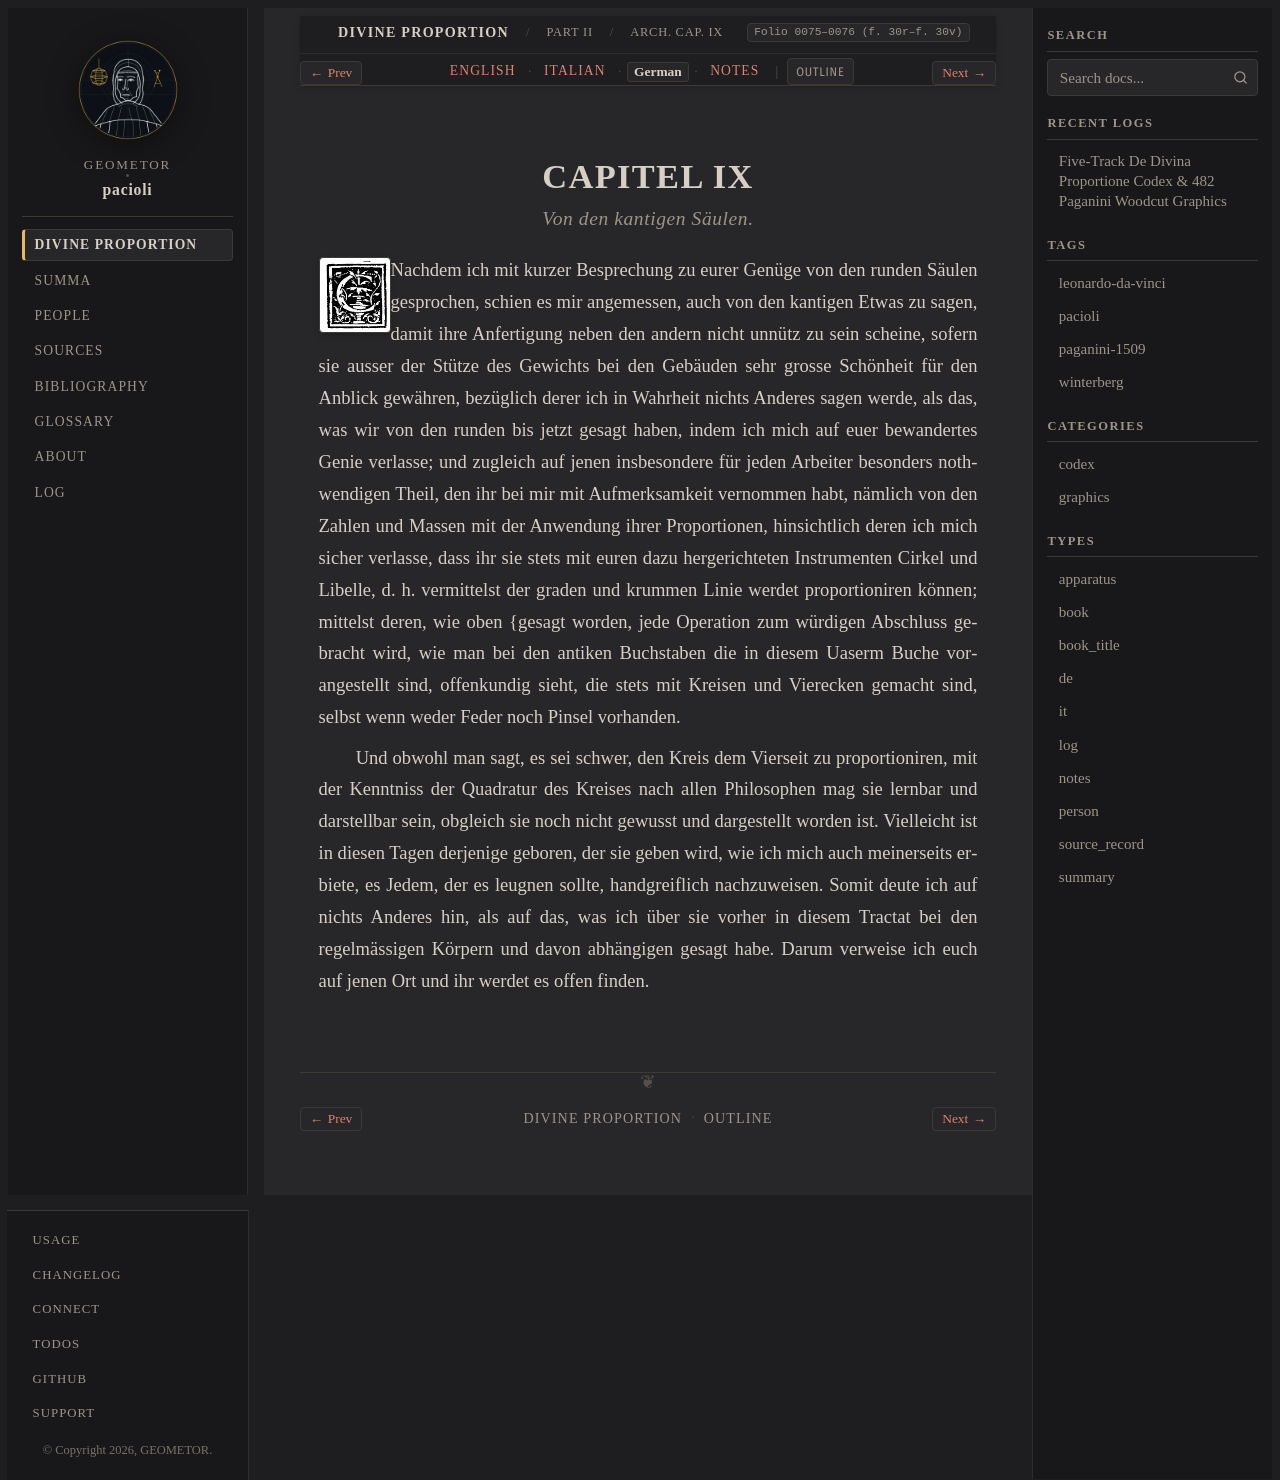

repository: geometor/pacioli · page: de_divina_proportione/architectura/cap_09/de.html · generator: sphinx

:type: de
:tracks: English: index | Italian: it | German: de | Notes: notes
:layout: book
:canonical_id: Arch. Cap. IX
:folio: 0075–0076 (f. 30r–f. 30v)

.. _architectura-cap_09-de:

CAPITEL IX
==========

.. rubric:: Von den kantigen Säulen.

.. folio:: 0075–0076 (f. 30r–f. 30v)
   :initial: 0075.c1.png

Nachdem ich mit kurzer Besprechung zu eurer Genüge von den runden Säulen gesprochen, schien es mir angemessen, auch von den kantigen Etwas zu sagen, damit ihre Anfertigung neben den andern nicht unnütz zu sein scheine, sofern sie ausser der Stütze des Gewichts bei den Gebäuden sehr grosse Schönheit für den Anblick gewähren, bezüglich derer ich in Wahrheit nichts Anderes sagen werde, als das, was wir von den runden bis jetzt gesagt haben, indem ich mich auf euer bewandertes Genie verlasse; und zugleich auf jenen insbesondere für jeden Arbeiter besonders nothwendigen Theil, den ihr bei mir mit Aufmerksamkeit vernommen habt, nämlich von den Zahlen und Massen mit der Anwendung ihrer Proportionen, hinsichtlich deren ich mich sicher verlasse, dass ihr sie stets mit euren dazu hergerichteten Instrumenten Cirkel und Libelle, d. h. vermittelst der graden und krummen Linie werdet proportioniren können; mittelst deren, wie oben {gesagt worden, jede Operation zum würdigen Abschluss gebracht wird, wie man bei den antiken Buchstaben die in diesem Uaserm Buche vorangestellt sind, offenkundig sieht, die stets mit Kreisen und Vierecken gemacht sind, selbst wenn weder Feder noch Pinsel vorhanden.

Und obwohl man sagt, es sei schwer, den Kreis dem Vierseit zu proportioniren, mit der Kenntniss der Quadratur des Kreises nach allen Philosophen mag sie lernbar und darstellbar sein, obgleich sie noch nicht gewusst und dargestellt worden ist. Vielleicht ist in diesen Tagen derjenige geboren, der sie geben wird, wie ich mich auch meinerseits erbiete, es Jedem, der es leugnen sollte, handgreiflich nachzuweisen. Somit deute ich auf nichts Anderes hin, als auf das, was ich über sie vorher in diesem Tractat bei den regelmässigen Körpern und davon abhängigen gesagt habe. Darum verweise ich euch auf jenen Ort und ihr werdet es offen finden.
